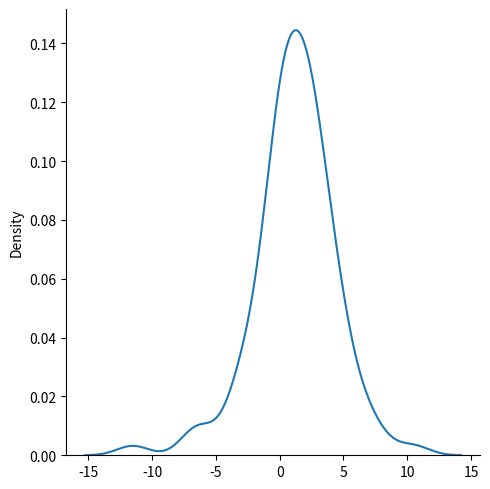
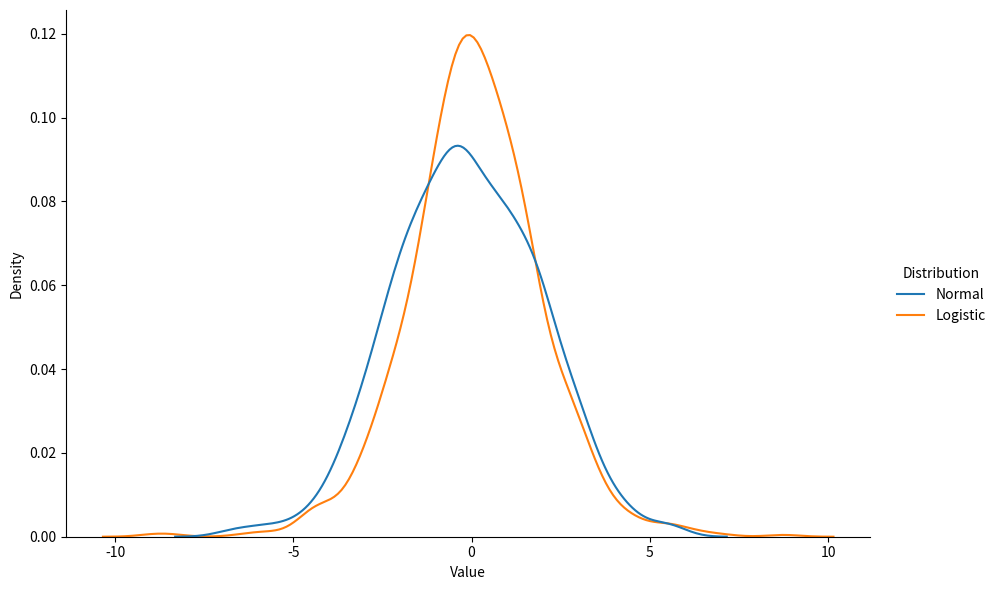

These figures' Python source, in order:
# numpy random logistic distribution
import numpy as np
from numpy import random
import seaborn as sns
import matplotlib.pyplot as plt
import pandas as pd

x = random.logistic(loc=1, scale=2,size=100)
print(x)
sns.displot(x,kind='kde')
plt.show()

print('Difference between normal and logistic distribution')
x = random.normal(scale=2,size=1000)
y = random.logistic(size=1000)

df = pd.DataFrame({'Normal':x, 'Logistic':y})
df_melted = pd.melt(df,var_name='Distribution',value_name='Value')
sns.displot(df_melted,x='Value',hue='Distribution',kind='kde',height=6,aspect=1.5)
plt.show()